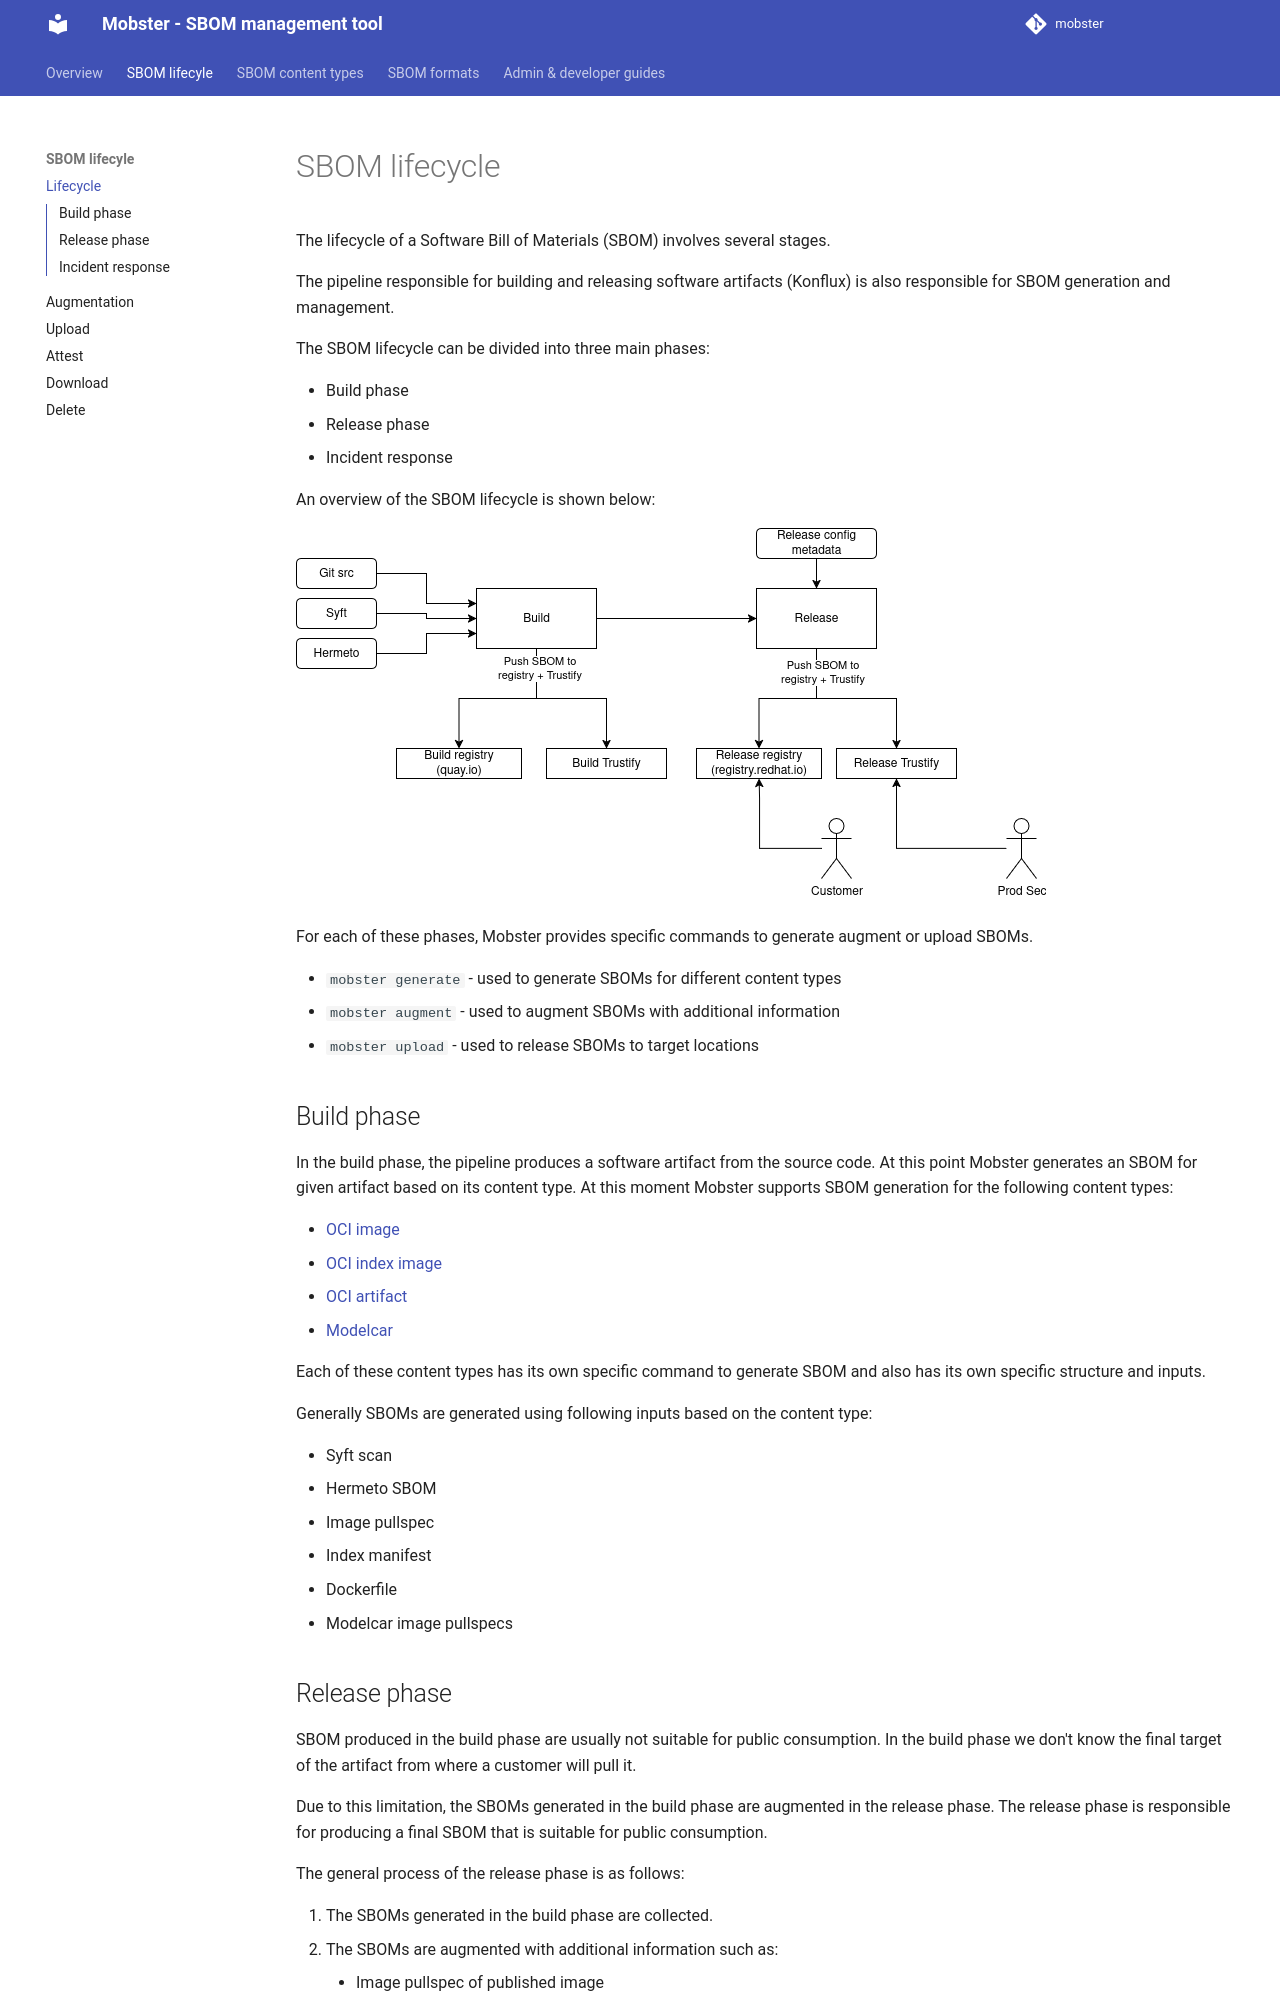

repository: konflux-ci/mobster · page: sboms/sbom_lifecycle/index.html · generator: mkdocs

# SBOM lifecycle

The lifecycle of a Software Bill of Materials (SBOM) involves several stages.

The pipeline responsible for building and releasing software artifacts (Konflux)
is also responsible for SBOM generation and management.

The SBOM lifecycle can be divided into three main phases:

- Build phase
- Release phase
- Incident response

An overview of the SBOM lifecycle is shown below:

[![SBOM lifecycle](../img/sbom_lifecycle.png)](../img/sbom_lifecycle.png)

For each of these phases, Mobster provides specific commands to generate augment
or upload SBOMs.

  - `mobster generate` - used to generate SBOMs for different content types
  - `mobster augment` - used to augment SBOMs with additional information
  - `mobster upload` - used to release SBOMs to target locations


## Build phase
In the build phase, the pipeline produces a software artifact from the source code.
At this point Mobster generates an SBOM for given artifact based on its content
type.
At this moment Mobster supports SBOM generation for the following content types:

- [OCI image](./oci_image.md)
- [OCI index image](./oci_index_sbom.md)
- [OCI artifact](./oci_artifact.md)
- [Modelcar](./modelcar_sbom.md)

Each of these content types has its own specific command to generate SBOM and
also has its own specific structure and inputs.

Generally SBOMs are generated using following inputs based on the content type:

- Syft scan
- Hermeto SBOM
- Image pullspec
- Index manifest
- Dockerfile
- Modelcar image pullspecs


## Release phase
SBOM produced in the build phase are usually not suitable for public consumption.
In the build phase we don't know the final target of the artifact from where
a customer will pull it.

Due to this limitation, the SBOMs generated in the build phase are augmented
in the release phase. The release phase is responsible for producing a final
SBOM that is suitable for public consumption.

The general process of the release phase is as follows:

1. The SBOMs generated in the build phase are collected.
2. The SBOMs are augmented with additional information such as:
      - Image pullspec of published image
      - Repository names
3. A [product level SBOM](./product.md) is generated that contains all the SBOMs
   for the individual artifacts and product metadata such as:
      - Product name
      - Product version
      - CPE IDs
